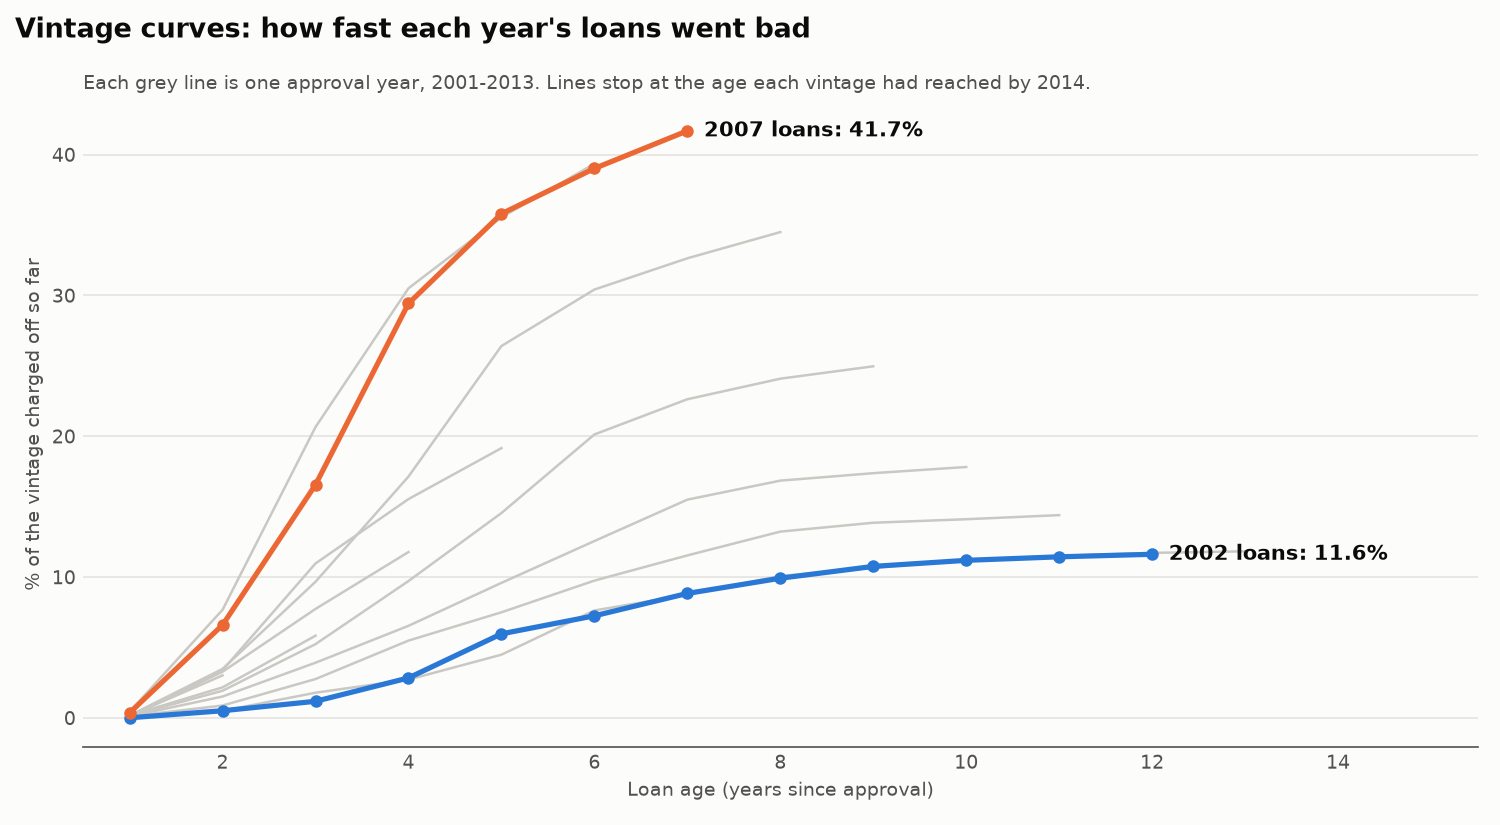

The file beside this chart, header and first rows:
vintage, loan_age_years, cumulative_chargeoff_pct
2001, 1, 0.01
2001, 2, 0.5
2001, 3, 1.79
2001, 4, 2.72
2001, 5, 4.49
2001, 6, 7.63
2001, 7, 8.75
2001, 8, 10.08
2001, 9, 10.66
2001, 10, 11.19
2001, 11, 11.51
2001, 12, 11.72
2001, 13, 11.83
2002, 1, 0.01
2002, 2, 0.51
2002, 3, 1.18
2002, 4, 2.84
2002, 5, 5.97
2002, 6, 7.25
2002, 7, 8.84
2002, 8, 9.92
2002, 9, 10.76
2002, 10, 11.19
2002, 11, 11.44
2002, 12, 11.62
2003, 1, 0.11
2003, 2, 0.88
2003, 3, 2.76
2003, 4, 5.49
2003, 5, 7.5
2003, 6, 9.75
2003, 7, 11.54
2003, 8, 13.23
2003, 9, 13.86
2003, 10, 14.11
2003, 11, 14.4
2004, 1, 0.11
2004, 2, 1.52
2004, 3, 3.92
2004, 4, 6.54
2004, 5, 9.59
2004, 6, 12.56
2004, 7, 15.5
2004, 8, 16.85
2004, 9, 17.38
2004, 10, 17.82
2005, 1, 0.14
2005, 2, 1.93
2005, 3, 5.24
2005, 4, 9.72
2005, 5, 14.55
2005, 6, 20.13
2005, 7, 22.63
2005, 8, 24.09
2005, 9, 24.97
2006, 1, 0.16
2006, 2, 3.48
2006, 3, 9.67
2006, 4, 17.14
2006, 5, 26.41
... 31 more rows
